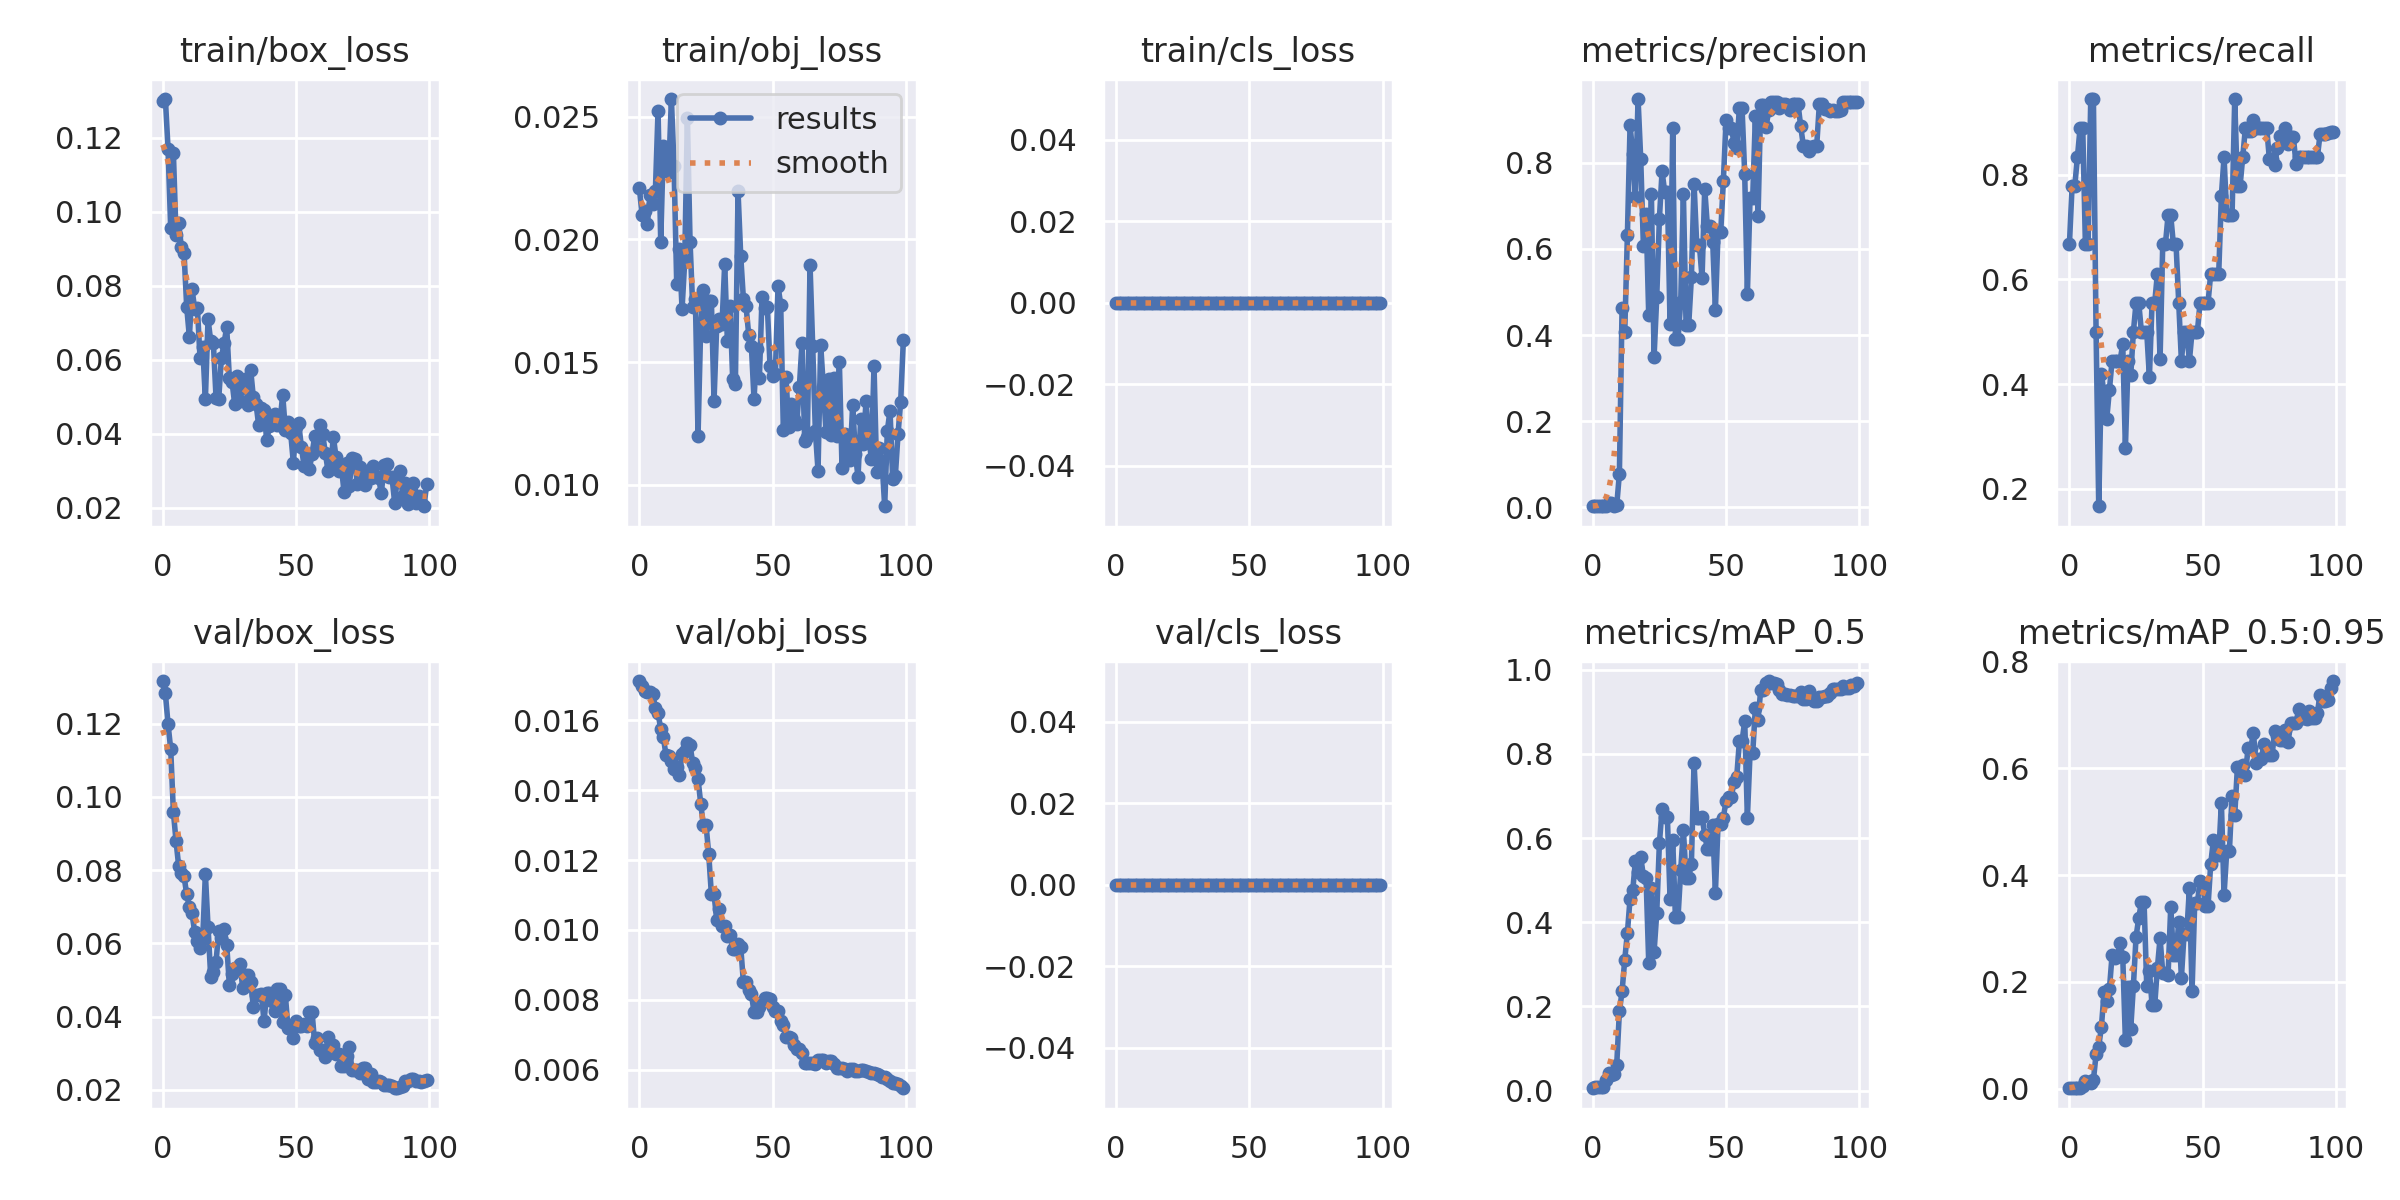

Source data for this figure (header and first rows):
epoch, train/box_loss, train/obj_loss, train/cls_loss, metrics/precision, metrics/recall, metrics/mAP_0.5, metrics/mAP_0.5:0.95, val/box_loss, val/obj_loss, val/cls_loss, x/lr0, x/lr1, x/lr2
0, 0.1298, 0.02209, 0, 0.002716, 0.6667, 0.005523, 0.001248, 0.1316, 0.01712, 0, 0.0982, 0.0002, 0.0002
1, 0.1304, 0.02099, 0, 0.002958, 0.7778, 0.007779, 0.001528, 0.1283, 0.01699, 0, 0.09549, 0.0004951, 0.0004951
2, 0.117, 0.02114, 0, 0.002917, 0.7778, 0.008495, 0.001517, 0.1199, 0.01684, 0, 0.09278, 0.0007842, 0.0007842
3, 0.09545, 0.02064, 0, 0.003125, 0.8333, 0.007308, 0.001392, 0.113, 0.0168, 0, 0.09007, 0.001067, 0.001067
4, 0.1159, 0.02181, 0, 0.003333, 0.8889, 0.008964, 0.001815, 0.09589, 0.01682, 0, 0.08735, 0.001345, 0.001345
5, 0.09362, 0.02146, 0, 0.003333, 0.8889, 0.02409, 0.005673, 0.08794, 0.01675, 0, 0.08462, 0.001616, 0.001616
6, 0.0968, 0.02197, 0, 0.01017, 0.6667, 0.04259, 0.01484, 0.08104, 0.01635, 0, 0.08188, 0.001881, 0.001881
7, 0.09035, 0.02525, 0, 0.009226, 0.6667, 0.03745, 0.01339, 0.07935, 0.0162, 0, 0.07914, 0.002141, 0.002141
8, 0.0889, 0.0199, 0, 0.003542, 0.9444, 0.04045, 0.01082, 0.07835, 0.01575, 0, 0.07639, 0.002394, 0.002394
9, 0.0742, 0.02382, 0, 0.004646, 0.9444, 0.06164, 0.01629, 0.07339, 0.0155, 0, 0.07364, 0.002642, 0.002642
10, 0.06616, 0.02337, 0, 0.07868, 0.5, 0.1882, 0.06465, 0.06999, 0.01499, 0, 0.07088, 0.002883, 0.002883
11, 0.07899, 0.02275, 0, 0.4628, 0.1667, 0.2356, 0.07889, 0.06821, 0.01498, 0, 0.06812, 0.003119, 0.003119
12, 0.07368, 0.02572, 0, 0.4063, 0.419, 0.3108, 0.1161, 0.06305, 0.01483, 0, 0.06535, 0.003349, 0.003349
13, 0.07407, 0.02298, 0, 0.6319, 0.3821, 0.375, 0.1809, 0.06076, 0.0146, 0, 0.06257, 0.003572, 0.003572
14, 0.06041, 0.01819, 0, 0.8868, 0.3333, 0.4564, 0.1651, 0.05865, 0.01466, 0, 0.05979, 0.00379, 0.00379
15, 0.06353, 0.01962, 0, 0.8213, 0.3889, 0.4756, 0.1862, 0.06117, 0.01443, 0, 0.057, 0.004002, 0.004002
16, 0.04924, 0.01716, 0, 0.7212, 0.4444, 0.5453, 0.25, 0.07898, 0.01504, 0, 0.05421, 0.004208, 0.004208
17, 0.0709, 0.01911, 0, 0.9479, 0.4444, 0.5198, 0.2448, 0.06456, 0.01513, 0, 0.05141, 0.004408, 0.004408
18, 0.06505, 0.02496, 0, 0.8085, 0.4444, 0.5545, 0.2493, 0.05096, 0.01536, 0, 0.0486, 0.004602, 0.004602
19, 0.06439, 0.01991, 0, 0.6067, 0.4444, 0.5104, 0.2721, 0.0521, 0.01529, 0, 0.04579, 0.00479, 0.00479
20, 0.04973, 0.01723, 0, 0.6816, 0.4768, 0.506, 0.2476, 0.05501, 0.01477, 0, 0.04297, 0.004972, 0.004972
21, 0.04932, 0.01756, 0, 0.4455, 0.2778, 0.3043, 0.09097, 0.06327, 0.01464, 0, 0.04015, 0.005149, 0.005149
22, 0.06032, 0.012, 0, 0.7268, 0.4444, 0.482, 0.1897, 0.06148, 0.01432, 0, 0.03732, 0.005319, 0.005319
23, 0.06441, 0.01648, 0, 0.3488, 0.4173, 0.329, 0.1126, 0.06388, 0.01362, 0, 0.03448, 0.005483, 0.005483
24, 0.06872, 0.01794, 0, 0.4874, 0.5, 0.4213, 0.1928, 0.05963, 0.01299, 0, 0.03164, 0.005642, 0.005642
25, 0.055, 0.01606, 0, 0.6698, 0.5556, 0.5879, 0.2848, 0.04873, 0.013, 0, 0.02879, 0.005794, 0.005794
26, 0.05402, 0.01748, 0, 0.7799, 0.5556, 0.6685, 0.3196, 0.05156, 0.01217, 0, 0.02594, 0.005941, 0.005941
27, 0.04795, 0.0175, 0, 0.7317, 0.5, 0.6491, 0.3493, 0.05329, 0.01102, 0, 0.02308, 0.006081, 0.006081
28, 0.0555, 0.01343, 0, 0.7317, 0.5, 0.6491, 0.3493, 0.05329, 0.01102, 0, 0.02022, 0.006216, 0.006216
29, 0.04891, 0.01648, 0, 0.425, 0.5, 0.4555, 0.193, 0.05441, 0.0103, 0, 0.01734, 0.006345, 0.006345
30, 0.05272, 0.01676, 0, 0.8811, 0.4135, 0.5955, 0.2215, 0.04778, 0.01061, 0, 0.01447, 0.006468, 0.006468
31, 0.05478, 0.01656, 0, 0.3908, 0.5556, 0.4133, 0.1571, 0.05137, 0.01012, 0, 0.01158, 0.006584, 0.006584
32, 0.04772, 0.019, 0, 0.3908, 0.5556, 0.4133, 0.1571, 0.05137, 0.01012, 0, 0.008695, 0.006695, 0.006695
33, 0.05714, 0.01586, 0, 0.4778, 0.6111, 0.5239, 0.2265, 0.04952, 0.009829, 0, 0.006733, 0.006733, 0.006733
34, 0.04975, 0.01729, 0, 0.7284, 0.4472, 0.6196, 0.2821, 0.04268, 0.009865, 0, 0.006733, 0.006733, 0.006733
35, 0.04806, 0.0143, 0, 0.4245, 0.6667, 0.5061, 0.2175, 0.04605, 0.00946, 0, 0.006634, 0.006634, 0.006634
36, 0.0422, 0.01411, 0, 0.4245, 0.6667, 0.5061, 0.2175, 0.04605, 0.00946, 0, 0.006535, 0.006535, 0.006535
37, 0.0469, 0.02195, 0, 0.5337, 0.7222, 0.5395, 0.2129, 0.04621, 0.009609, 0, 0.006436, 0.006436, 0.006436
38, 0.0465, 0.01934, 0, 0.7518, 0.7222, 0.7794, 0.3403, 0.03877, 0.009524, 0, 0.006337, 0.006337, 0.006337
39, 0.03813, 0.01759, 0, 0.6098, 0.6667, 0.6477, 0.2504, 0.04654, 0.008514, 0, 0.006238, 0.006238, 0.006238
40, 0.04193, 0.01728, 0, 0.6098, 0.6667, 0.6477, 0.2504, 0.04654, 0.008514, 0, 0.006139, 0.006139, 0.006139
41, 0.04409, 0.01612, 0, 0.5323, 0.5556, 0.6513, 0.3122, 0.0444, 0.008272, 0, 0.00604, 0.00604, 0.00604
42, 0.04522, 0.01567, 0, 0.74, 0.4444, 0.6082, 0.2076, 0.04163, 0.00818, 0, 0.005941, 0.005941, 0.005941
43, 0.04224, 0.01348, 0, 0.6527, 0.5, 0.5736, 0.2898, 0.04745, 0.007646, 0, 0.005842, 0.005842, 0.005842
44, 0.04331, 0.01554, 0, 0.6527, 0.5, 0.5736, 0.2898, 0.04745, 0.007646, 0, 0.005743, 0.005743, 0.005743
45, 0.05053, 0.01434, 0, 0.6158, 0.4444, 0.6302, 0.3753, 0.03858, 0.007805, 0, 0.005644, 0.005644, 0.005644
46, 0.04094, 0.01764, 0, 0.4581, 0.5, 0.4695, 0.1833, 0.04584, 0.007925, 0, 0.005545, 0.005545, 0.005545
47, 0.04321, 0.01719, 0, 0.6385, 0.5, 0.6339, 0.3486, 0.03683, 0.008049, 0, 0.005446, 0.005446, 0.005446
48, 0.04014, 0.01723, 0, 0.6385, 0.5, 0.6339, 0.3486, 0.03683, 0.008049, 0, 0.005347, 0.005347, 0.005347
49, 0.03211, 0.01485, 0, 0.7585, 0.5556, 0.6484, 0.3886, 0.03431, 0.008024, 0, 0.005248, 0.005248, 0.005248
50, 0.04185, 0.01444, 0, 0.8986, 0.5556, 0.6882, 0.3832, 0.03889, 0.007809, 0, 0.005149, 0.005149, 0.005149
51, 0.04273, 0.01453, 0, 0.88, 0.5556, 0.6986, 0.3424, 0.03736, 0.007675, 0, 0.00505, 0.00505, 0.00505
52, 0.03644, 0.0181, 0, 0.88, 0.5556, 0.6986, 0.3424, 0.03736, 0.007675, 0, 0.004951, 0.004951, 0.004951
53, 0.03135, 0.01735, 0, 0.8461, 0.6111, 0.7336, 0.421, 0.03787, 0.007402, 0, 0.004852, 0.004852, 0.004852
54, 0.03415, 0.01222, 0, 0.8334, 0.6111, 0.745, 0.4648, 0.03747, 0.007268, 0, 0.004753, 0.004753, 0.004753
55, 0.03034, 0.01438, 0, 0.9274, 0.6111, 0.8299, 0.4377, 0.04138, 0.00695, 0, 0.004654, 0.004654, 0.004654
56, 0.03446, 0.01234, 0, 0.9274, 0.6111, 0.8299, 0.4377, 0.04138, 0.00695, 0, 0.004555, 0.004555, 0.004555
57, 0.03921, 0.01329, 0, 0.7736, 0.76, 0.8782, 0.5351, 0.03273, 0.006901, 0, 0.004456, 0.004456, 0.004456
58, 0.03603, 0.01266, 0, 0.4956, 0.8333, 0.6484, 0.3631, 0.03415, 0.006701, 0, 0.004357, 0.004357, 0.004357
59, 0.04241, 0.01248, 0, 0.7179, 0.7222, 0.8017, 0.4445, 0.03097, 0.006581, 0, 0.004258, 0.004258, 0.004258
... 40 more rows
